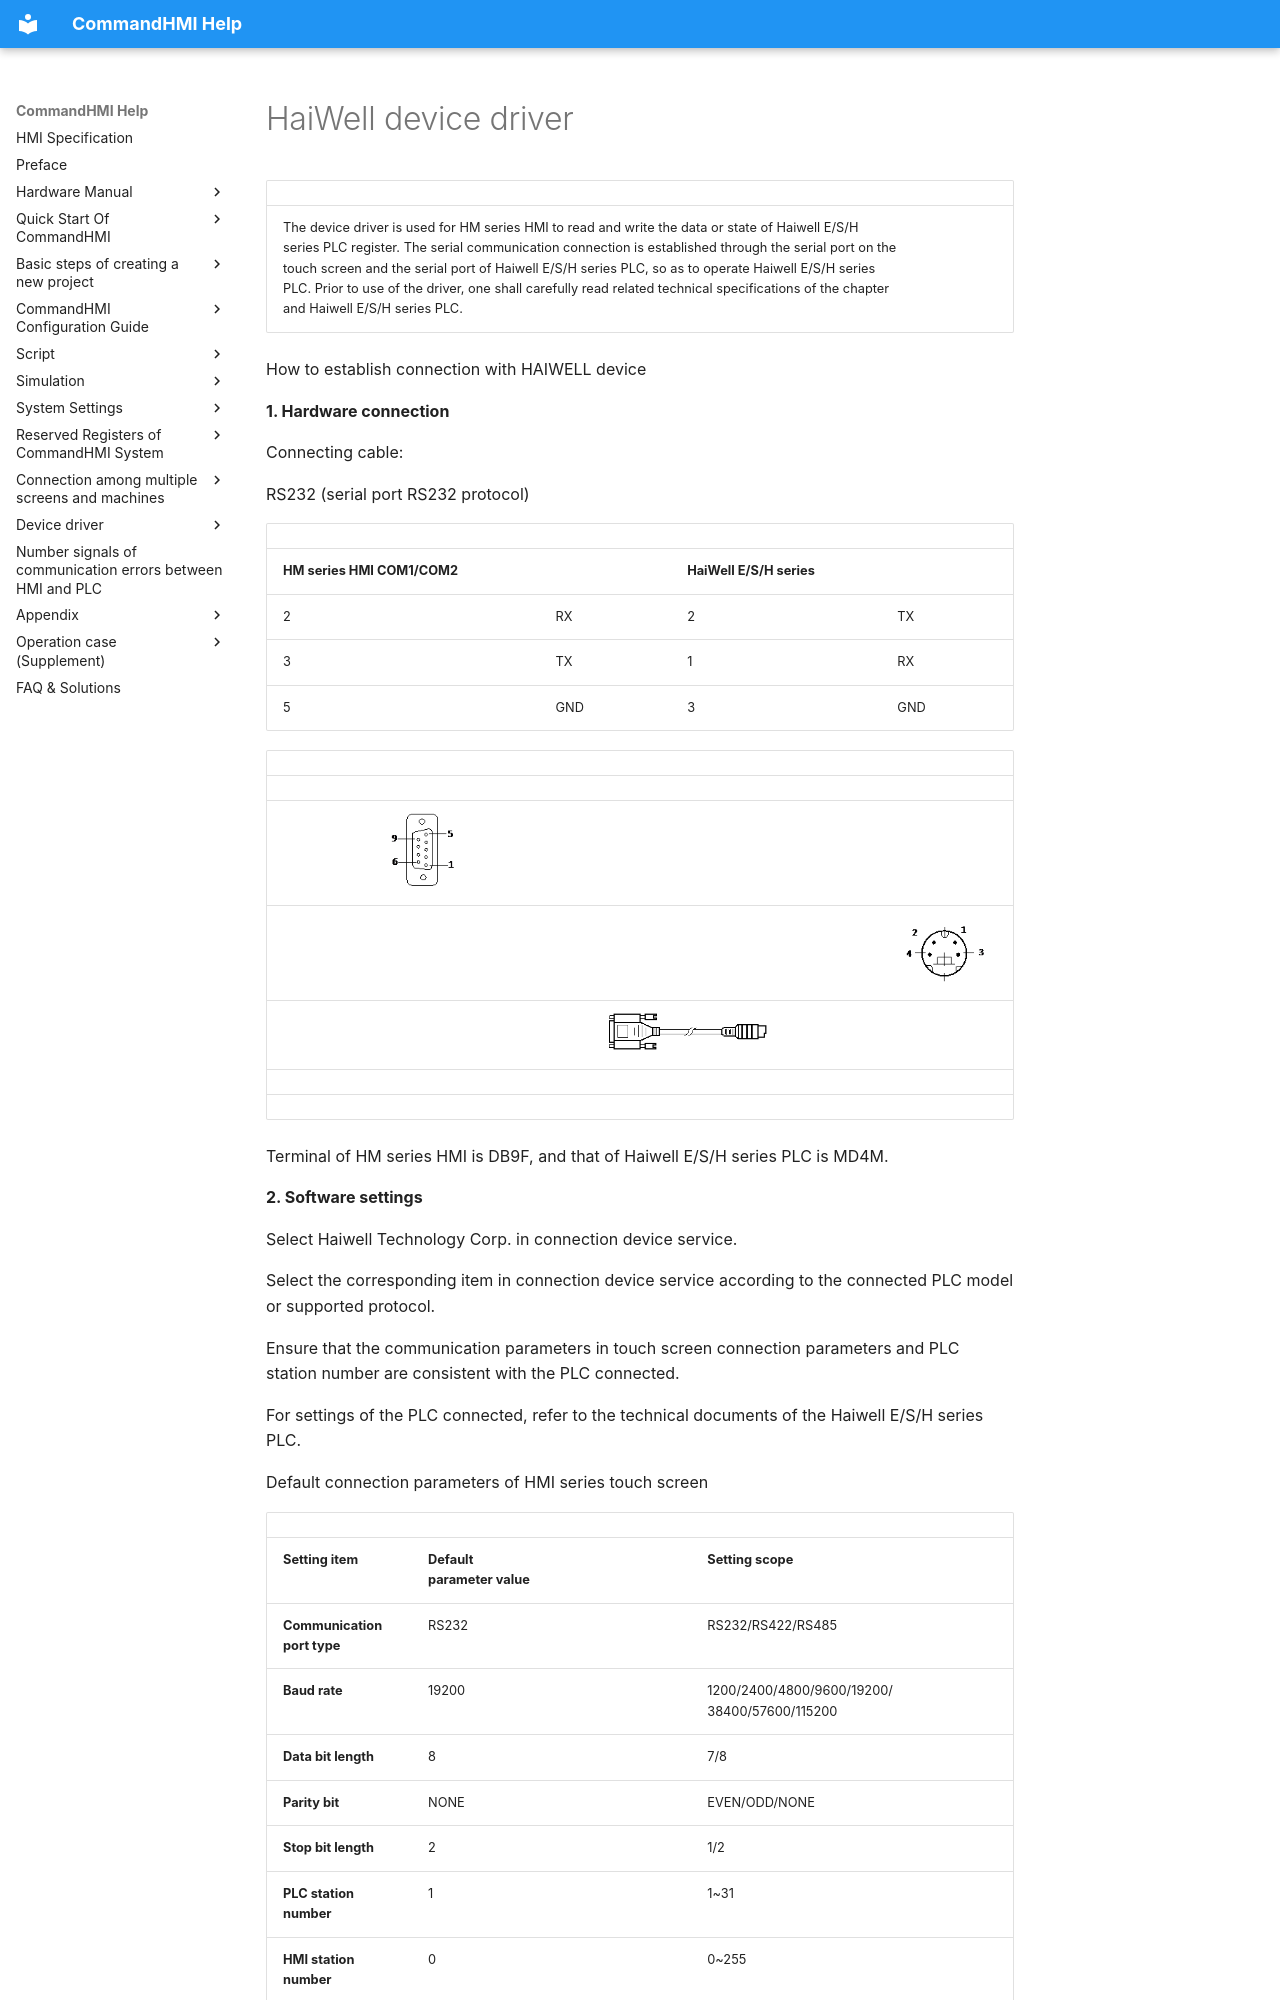

repository: AceAutomation/commandhmi-aide · page: en/drivers/haiwell.html · generator: mkdocs

# HaiWell device driver

|                                                                                                                                                                                                                                                                                                                                                                                                                                                     |     |
|-----------------------------------------------------------------------------------------------------------------------------------------------------------------------------------------------------------------------------------------------------------------------------------------------------------------------------------------------------------------------------------------------------------------------------------------------------|-----|
| The device driver is used for HM series HMI to read and write the data or state of Haiwell E/S/H series PLC register. The serial communication connection is established through the serial port on the touch screen and the serial port of Haiwell E/S/H series PLC, so as to operate Haiwell E/S/H series PLC. Prior to use of the driver, one shall carefully read related technical specifications of the chapter and Haiwell E/S/H series PLC. |     |

<span id="OLE_LINK217"></span><span id="OLE_LINK218"></span><span id="OLE_LINK219"></span>How to establish connection with HAIWELL device<span id="OLE_LINK221"></span>

<span id="OLE_LINK222"></span><span id="OLE_LINK223"></span><span id="OLE_LINK224"></span>**1. Hardware connection**

<span id="OLE_LINK225"></span><span id="OLE_LINK226"></span><span id="OLE_LINK227"></span>Connecting cable:

RS232 (serial port RS232 protocol)

|                                                                                                                       |     |                          |     |
|-----------------------------------------------------------------------------------------------------------------------|-----|--------------------------|-----|
| <span id="OLE_LINK228"></span><span id="OLE_LINK229"></span><span id="OLE_LINK230"></span>**HM series HMI COM1/COM2** |     | **HaiWell E/S/H series** |     |
| 2                                                                                                                     | RX  | 2                        | TX  |
| 3                                                                                                                     | TX  | 1                        | RX  |
| 5                                                                                                                     | GND | 3                        | GND |

|     |                                                      |     |                                                      |     |                                                      |
|-----|------------------------------------------------------|-----|------------------------------------------------------|-----|------------------------------------------------------|
|     |                                                      |     |                                                      |     |                                                      |
|     | <img src="haiwell.files/image002.gif" width="129" /> |     |                                                      |     |                                                      |
|     |                                                      |     |                                                      |     | <img src="haiwell.files/image003.gif" width="140" /> |
|     |                                                      |     | <img src="haiwell.files/image004.gif" width="280" /> |     |                                                      |
|     |                                                      |     |                                                      |     |                                                      |
|     |                                                      |     |                                                      |     |                                                      |

<span id="OLE_LINK231"></span>Terminal of HM series HMI is DB9F, and that of Haiwell E/S/H series PLC is MD4M.

<span id="OLE_LINK237"></span>**2. Software settings**

Select Haiwell Technology Corp. in connection device service.

Select the corresponding item in connection device service according to the connected PLC model or supported protocol.

Ensure that the communication parameters in touch screen connection parameters and PLC station number are consistent with the PLC connected.

For settings of the PLC connected, refer to the technical documents of the Haiwell E/S/H series PLC.

<span id="OLE_LINK242"></span>Default connection parameters of HMI series touch screen
